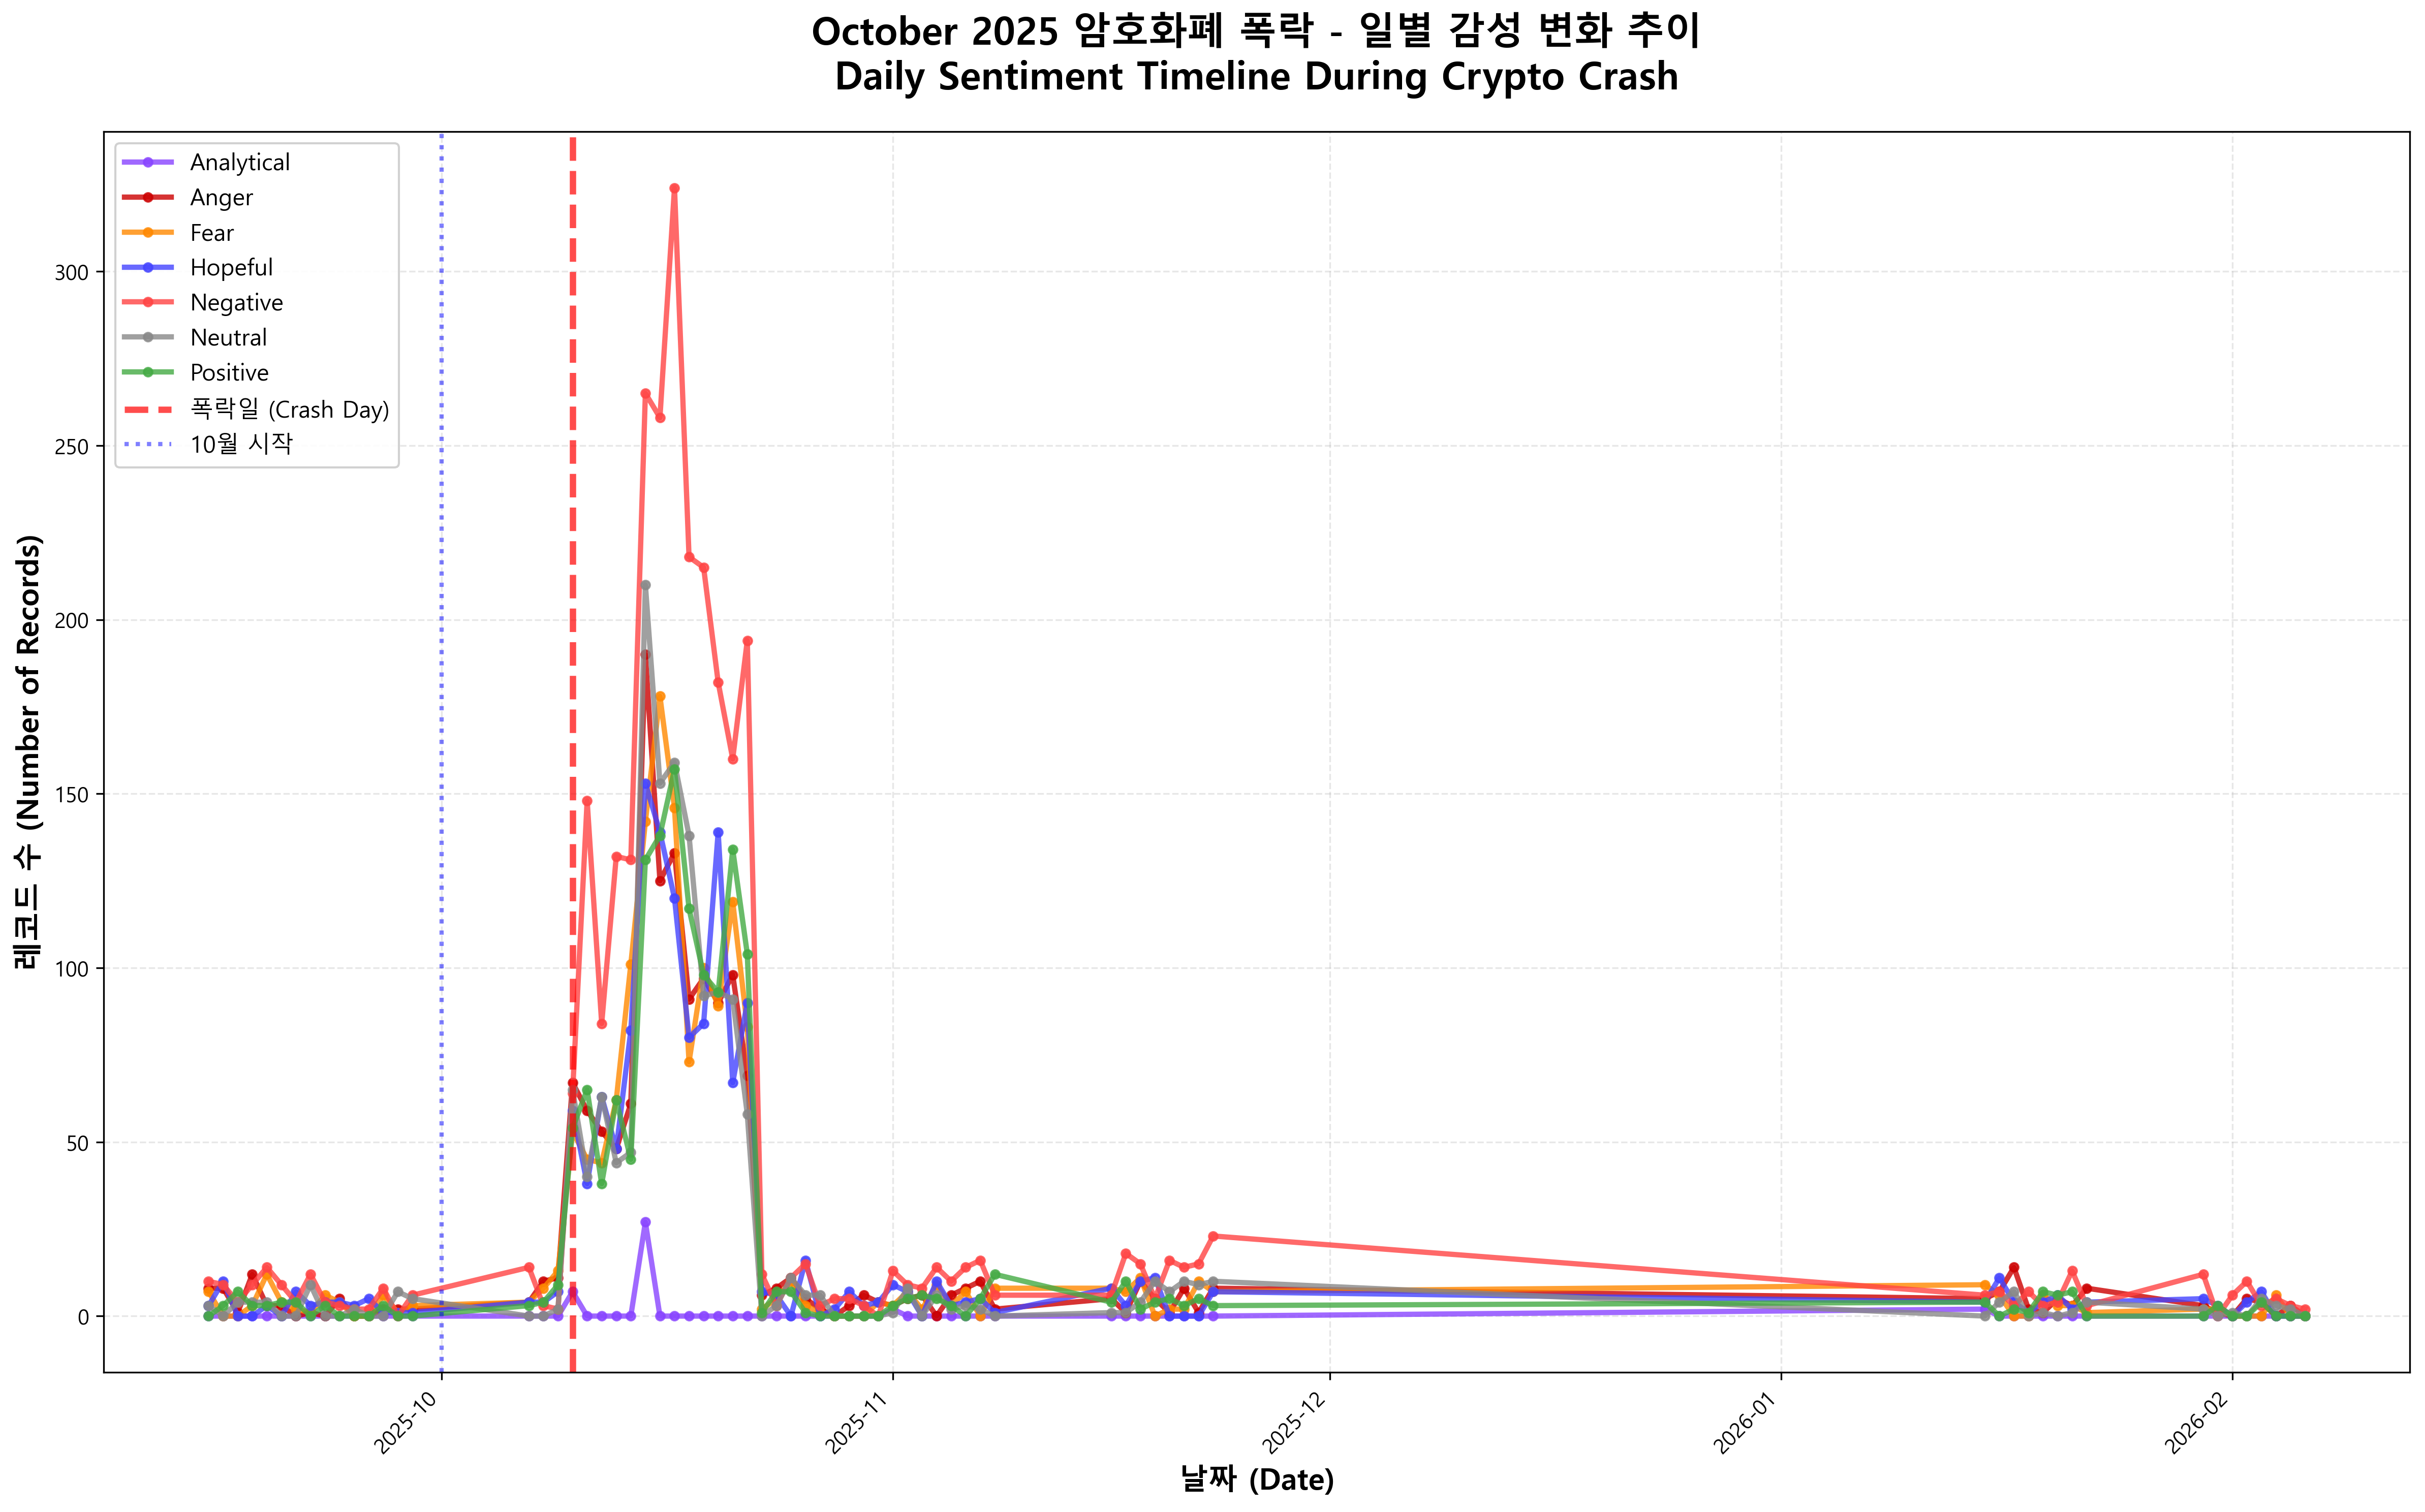

Generate this figure with Python:
"""
시각화 1: 타임라인 차트 - 날짜별 감성 변화
Visualization 1: Timeline Chart - Sentiment Over Time
"""

import pandas as pd
import matplotlib.pyplot as plt
import matplotlib.font_manager as fm
from datetime import datetime
import warnings
warnings.filterwarnings('ignore')

# 한글 폰트 설정 (Windows)
plt.rcParams['font.family'] = 'Malgun Gothic'
plt.rcParams['axes.unicode_minus'] = False

# 데이터 로드
data_path = r'C:\junwoo\AI_Project_01_Team6\data\Community_data\FINAL_10K_RECORDS.csv'
df = pd.read_csv(data_path)

# 날짜 변환
df['date'] = pd.to_datetime(df['date_posted']).dt.date

# 일별 감성 집계
sentiment_timeline = df.groupby(['date', 'sentiment']).size().unstack(fill_value=0)

# 시각화
plt.figure(figsize=(16, 10))

# 색상 매핑 (감성별)
colors = {
    'Negative': '#FF4444',
    'Fear': '#FF8800',
    'Anger': '#CC0000',
    'Neutral': '#888888',
    'Positive': '#44AA44',
    'Hopeful': '#4444FF',
    'Analytical': '#8844FF'
}

# 라인 플롯
for sentiment in sentiment_timeline.columns:
    if sentiment in colors:
        plt.plot(sentiment_timeline.index, sentiment_timeline[sentiment], 
                label=sentiment, linewidth=2.5, marker='o', markersize=4,
                color=colors.get(sentiment, '#000000'), alpha=0.8)

# 폭락일 표시
crash_date = pd.to_datetime('2025-10-10').date()
plt.axvline(crash_date, color='red', linestyle='--', linewidth=3, 
            label='폭락일 (Crash Day)', alpha=0.7)

# 9월/10월 구분선
sep_oct = pd.to_datetime('2025-10-01').date()
plt.axvline(sep_oct, color='blue', linestyle=':', linewidth=2, 
            label='10월 시작', alpha=0.5)

plt.title('October 2025 암호화폐 폭락 - 일별 감성 변화 추이\nDaily Sentiment Timeline During Crypto Crash', 
          fontsize=18, fontweight='bold', pad=20)
plt.xlabel('날짜 (Date)', fontsize=14, fontweight='bold')
plt.ylabel('레코드 수 (Number of Records)', fontsize=14, fontweight='bold')
plt.legend(loc='upper left', fontsize=11, framealpha=0.9)
plt.grid(True, alpha=0.3, linestyle='--')
plt.xticks(rotation=45, ha='right')
plt.tight_layout()

# 저장
output_path = r'C:\junwoo\AI_Project_01_Team6\data\Community_data\viz_01_timeline_sentiment.png'
plt.savefig(output_path, dpi=300, bbox_inches='tight')
print(f"✅ 저장 완료: {output_path}")

plt.show()